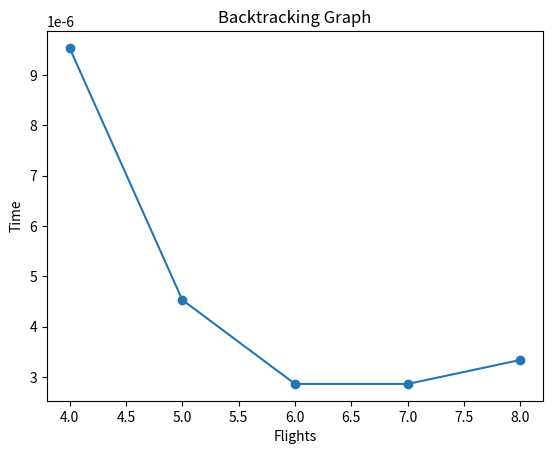

This chart was generated by the following Python code:
import time
import matplotlib.pyplot as plt

crew = ['C1', 'C2', 'C3']

# simple overlap check
def valid(assign, crew_member, flight):
    for f, c in assign.items():
        if c == crew_member:
            if not (flight[2] <= f[1] or flight[1] >= f[2]):
                return False
    return True

# backtracking
def solve(flights, assign={}, i=0):
    if i == len(flights):
        return True
    
    for c in crew:
        if valid(assign, c, flights[i]):
            assign[flights[i]] = c
            if solve(flights, assign, i+1):
                return True
            del assign[flights[i]]
    return False

# graph data
sizes = [4,5,6,7,8]
times = []

for n in sizes:
    flights = [(f"F{i}", i, i+2) for i in range(n)]
    assign = {}

    start = time.time()
    solve(flights, assign)
    times.append(time.time() - start)

    print("\nFlights:", n)
    print(assign)

# graph
plt.plot(sizes, times, marker='o')
plt.xlabel("Flights")
plt.ylabel("Time")
plt.title("Backtracking Graph")
plt.show()
